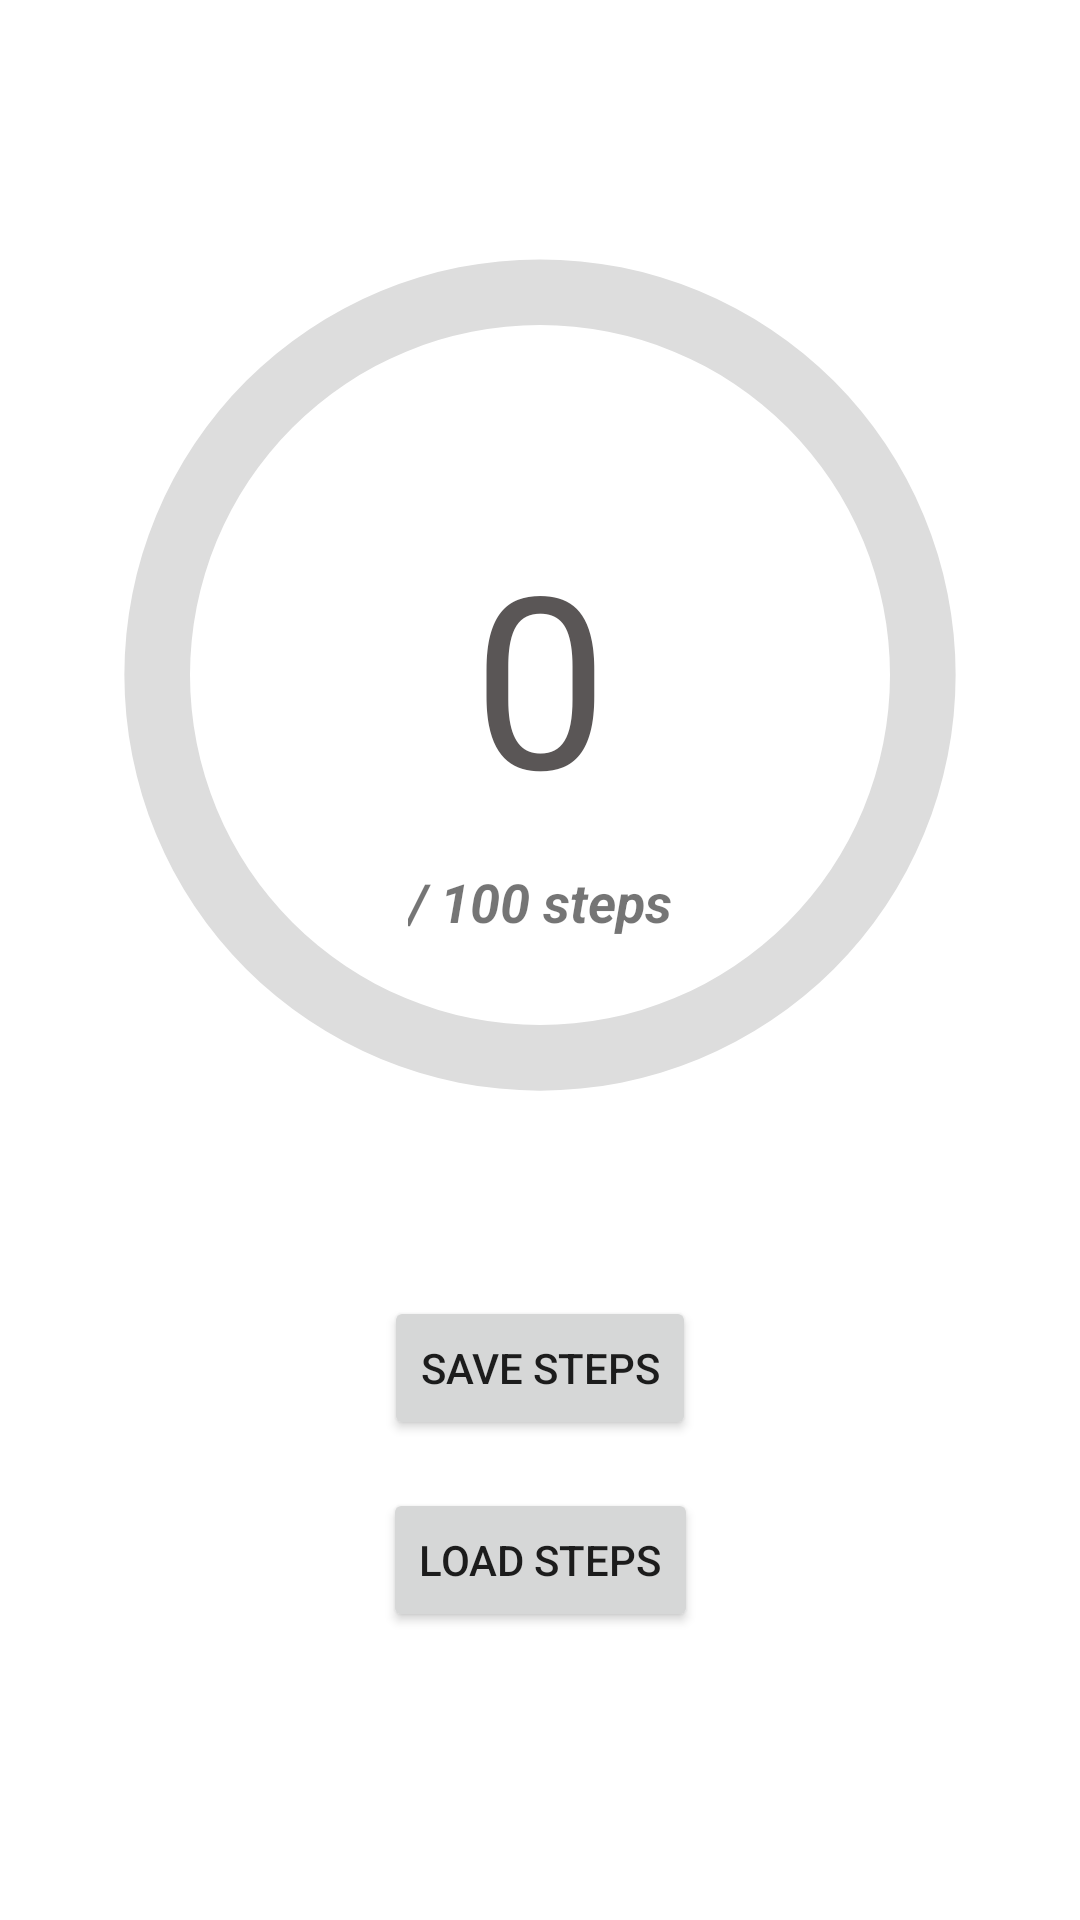

Android layout source for this screen:
<!-- AndroidManifest.xml: application theme Theme.IWAYPLUS -->
<!-- res/layout/fragment_step_counter.xml -->
<?xml version="1.0" encoding="utf-8"?>
<androidx.constraintlayout.widget.ConstraintLayout xmlns:android="http://schemas.android.com/apk/res/android"
    xmlns:tools="http://schemas.android.com/tools"
    android:layout_width="match_parent"
    android:layout_height="match_parent"
    xmlns:app="http://schemas.android.com/apk/res-auto"
    tools:context=".views.fragments.StepCounterFragment">

    <ProgressBar
        android:id="@+id/progressBar"
        android:layout_width="350dp"
        android:layout_height="350dp"
        android:layout_marginTop="50dp"
        android:indeterminateOnly="false"
        android:progressDrawable="@drawable/circle"
        app:layout_constraintEnd_toEndOf="parent"
        app:layout_constraintStart_toStartOf="parent"
        app:layout_constraintTop_toTopOf="parent"
        tools:progress="40" />

    <TextView
        android:id="@+id/txtSteps"
        android:layout_width="wrap_content"
        android:layout_height="wrap_content"
        android:text="0"
        android:textColor="#5A5656"
        android:textSize="80sp"
        app:layout_constraintBottom_toBottomOf="@+id/progressBar"
        app:layout_constraintEnd_toEndOf="@+id/progressBar"
        app:layout_constraintStart_toStartOf="@+id/progressBar"
        app:layout_constraintTop_toTopOf="@+id/progressBar" />

    <TextView
        android:id="@+id/txtTotalSteps"
        android:layout_width="wrap_content"
        android:layout_height="wrap_content"
        android:layout_marginTop="10dp"
        android:text="/ 100 steps"
        android:textSize="18sp"
        android:textStyle="bold|italic"
        app:layout_constraintEnd_toEndOf="@+id/progressBar"
        app:layout_constraintStart_toStartOf="@+id/progressBar"
        app:layout_constraintTop_toBottomOf="@+id/txtSteps" />

    <Button
        android:id="@+id/btnSaveSteps"
        android:layout_width="wrap_content"
        android:layout_height="wrap_content"
        android:layout_marginTop="32dp"
        android:text="Save Steps"
        app:layout_constraintEnd_toEndOf="parent"
        app:layout_constraintStart_toStartOf="parent"
        app:layout_constraintTop_toBottomOf="@+id/progressBar" />

    <TextView
        android:id="@+id/txtSavedSteps"
        android:layout_width="wrap_content"
        android:layout_height="wrap_content"
        android:layout_marginStart="16dp"
        android:layout_marginTop="32dp"
        android:text="Saved steps"
        android:textSize="20sp"
        android:textStyle="bold"
        android:visibility="invisible"
        app:layout_constraintEnd_toEndOf="parent"
        app:layout_constraintHorizontal_bias="0.0"
        app:layout_constraintStart_toStartOf="parent"
        app:layout_constraintTop_toBottomOf="@+id/btnLoadSteps" />

    <androidx.recyclerview.widget.RecyclerView
        android:id="@+id/rvStep"
        android:layout_width="0dp"
        android:layout_height="0dp"
        android:layout_marginStart="16dp"
        android:layout_marginTop="32dp"
        android:layout_marginEnd="16dp"
        android:visibility="invisible"
        app:layout_constraintBottom_toBottomOf="parent"
        app:layout_constraintEnd_toEndOf="parent"
        app:layout_constraintStart_toStartOf="parent"
        app:layout_constraintTop_toBottomOf="@+id/txtSavedSteps" />

    <Button
        android:id="@+id/btnLoadSteps"
        android:layout_width="wrap_content"
        android:layout_height="wrap_content"
        android:layout_marginTop="16dp"
        android:text="Load Steps"
        app:layout_constraintEnd_toEndOf="parent"
        app:layout_constraintStart_toStartOf="parent"
        app:layout_constraintTop_toBottomOf="@+id/btnSaveSteps" />

</androidx.constraintlayout.widget.ConstraintLayout>
<!-- resources referenced by this layout -->
<resources>
  <!-- drawable circle (drawable) -->
  <?xml version="1.0" encoding="utf-8"?>
  <layer-list xmlns:android="http://schemas.android.com/apk/res/android">
  
      <item>
          <shape
              android:shape="ring"
              android:thicknessRatio="16"
              android:useLevel="false">
              <solid android:color="#DDD" />
          </shape>
      </item>
  
      <item>
          <rotate android:fromDegrees="270"
              android:toDegrees="270">
              <shape
                  android:shape="ring"
                  android:thicknessRatio="16"
                  android:useLevel="true">
                  <gradient android:startColor="#E9A5F1"
                      android:type="sweep"
                      android:endColor="#7A0095"/>
              </shape>
          </rotate>
      </item>
  
  </layer-list>
  <style name="Theme.IWAYPLUS" parent="Theme.MaterialComponents.DayNight.DarkActionBar">
          
          <item name="colorPrimary">@color/purple_500</item>
          <item name="colorPrimaryVariant">@color/purple_700</item>
          <item name="colorOnPrimary">@color/white</item>
          
          <item name="colorSecondary">@color/teal_200</item>
          <item name="colorSecondaryVariant">@color/teal_700</item>
          <item name="colorOnSecondary">@color/black</item>
          
          <item name="android:statusBarColor" tools:targetApi="l">?attr/colorPrimaryVariant</item>
          
      </style>
  <!-- not gathered from this repository: default colours our renderer supplied (Android Studio template values) -->
  <color name="purple_500">#FF6200EE</color>
  <color name="purple_700">#FF3700B3</color>
  <color name="teal_200">#FF03DAC5</color>
  <color name="teal_700">#FF018786</color>
  <color name="black">#FF000000</color>
  <color name="white">#FFFFFFFF</color>
</resources>
